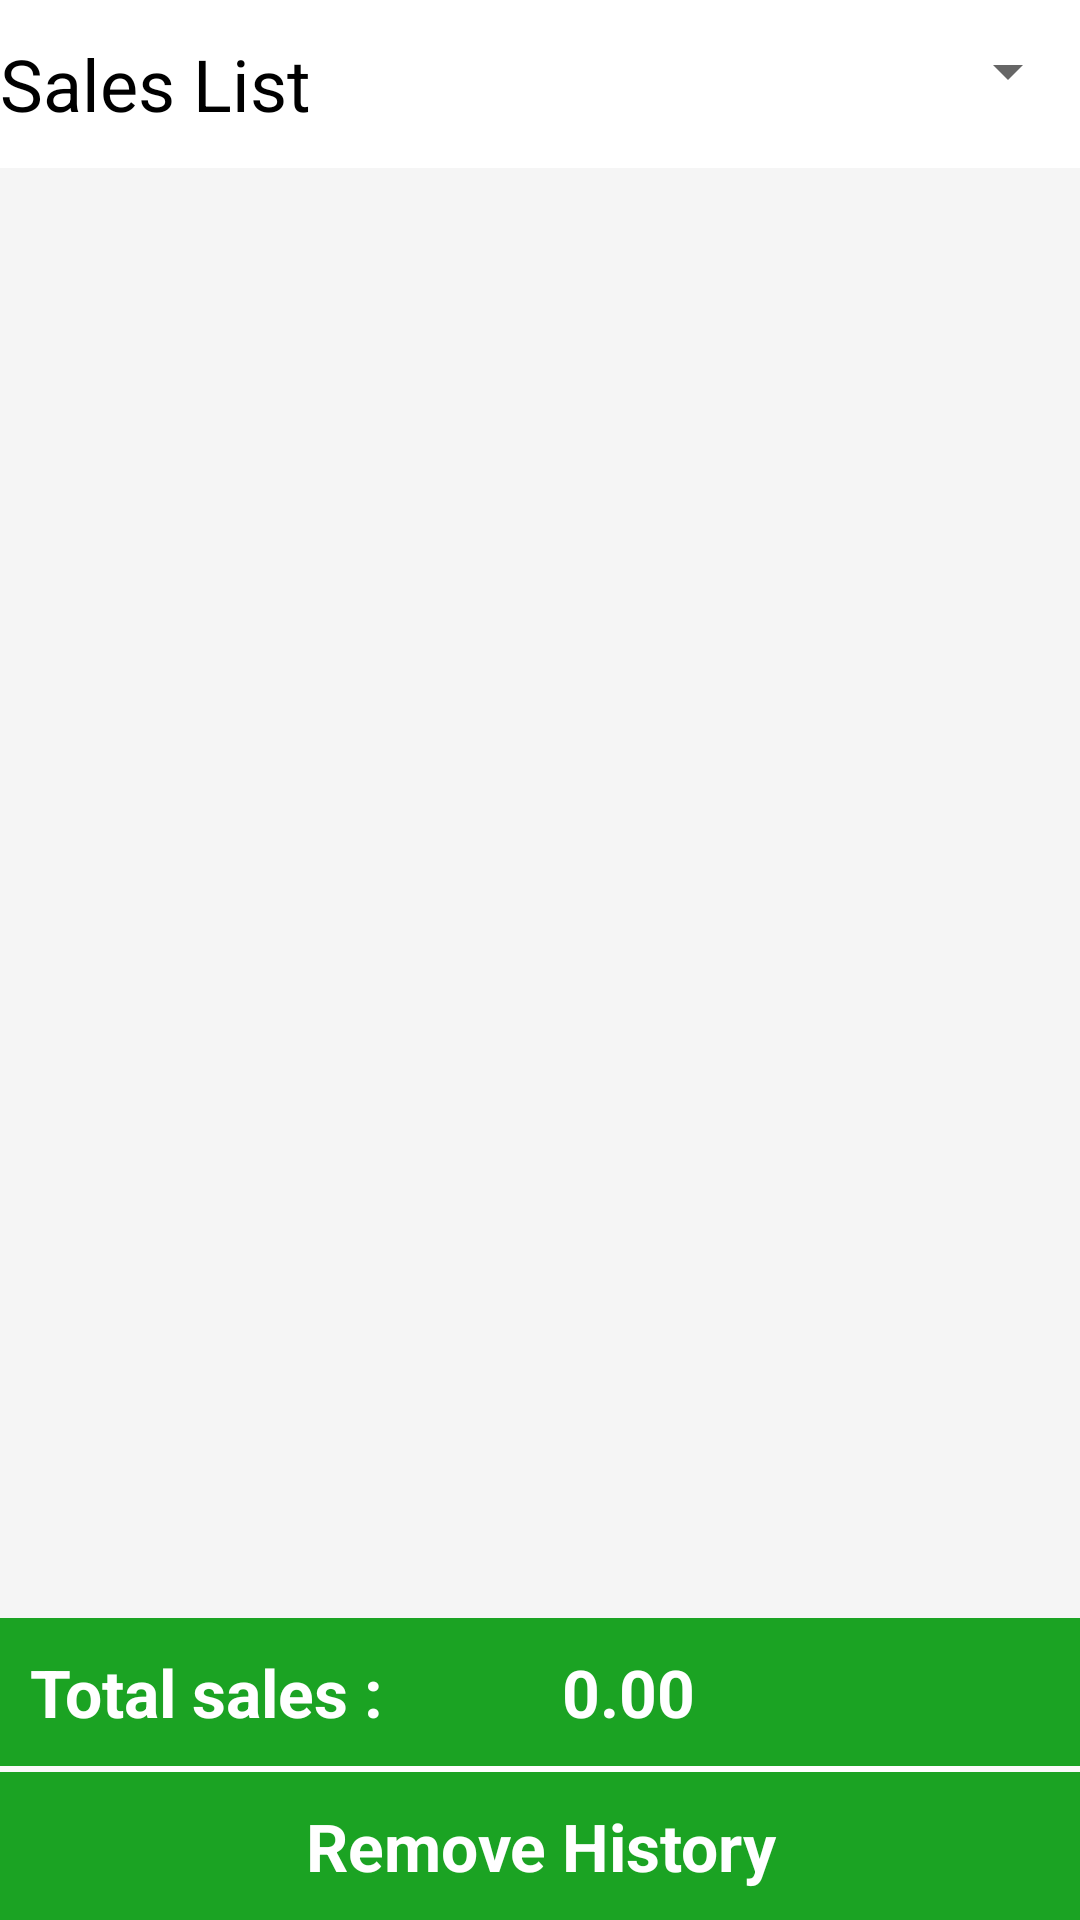

Layout XML and referenced resources for this Android screen:
<!-- AndroidManifest.xml: application theme AppTheme -->
<!-- res/layout/activity_sales_history.xml -->
<?xml version="1.0" encoding="utf-8"?>
<LinearLayout xmlns:android="http://schemas.android.com/apk/res/android"
    xmlns:app="http://schemas.android.com/apk/res-auto"
    xmlns:tools="http://schemas.android.com/tools"
    android:layout_width="match_parent"
    android:layout_height="match_parent"
    tools:context=".Marketopia.sales_history">

    <LinearLayout
        android:layout_width="match_parent"
        android:orientation="vertical"
        android:layout_height="match_parent">
        <android.support.v7.widget.Toolbar
            android:id="@+id/salestoolbar"
            android:minHeight="?attr/actionBarSize"
            android:layout_width="match_parent"
            app:contentInsetLeft="0dp"
            app:contentInsetStart="0dp"
            android:layout_height="wrap_content"
            app:titleTextColor="@android:color/white"
            android:background="@color/white">
            |<LinearLayout
            android:layout_width="match_parent"
            android:orientation="horizontal"
            android:layout_height="wrap_content">
            <TextView
                android:layout_width="wrap_content"
                android:textSize="@dimen/xlarge"
                android:textColor="@color/black"
                android:text="@string/menusales"
                android:layout_height="wrap_content" />
            <Spinner
                android:layout_width="0dp"
                android:layout_weight="1"
                android:layout_centerVertical="true"
                android:id="@+id/salesviewway"
                android:layout_height="wrap_content"></Spinner>

        </LinearLayout>

        </android.support.v7.widget.Toolbar>
        <android.support.v7.widget.RecyclerView
            android:layout_width="match_parent"
            android:background="@color/appcolor"
            android:id="@+id/saleshistoryrecucle"
            android:layout_height="0dp"
            android:layout_weight="1">

        </android.support.v7.widget.RecyclerView>
        <LinearLayout
            android:layout_width="match_parent"
            android:orientation="horizontal"
            android:padding="10dp"
            android:background="@color/green"
            android:layout_height="wrap_content">
            <TextView
                android:layout_width="0dp"
                android:textSize="@dimen/large"
                android:layout_weight=".3"

                android:gravity="start"
                android:text="@string/totalsales"
                android:textStyle="bold"
                android:textColor="@color/white"
                android:layout_height="wrap_content" />
            <TextView
                android:layout_width="wrap_content"
                android:gravity="center"
                android:layout_gravity="center"
                android:id="@+id/totalsalescost"
                android:textSize="@dimen/large"
                android:text="0.00"
                android:textStyle="bold"
                android:textColor="@color/white"
                android:layout_height="wrap_content" />
            <ImageView
                android:layout_width="0dp"
                android:layout_weight=".2"
                android:layout_gravity="end"
                android:id="@+id/updatesales"
                android:layout_height="match_parent" />


        </LinearLayout>
        <View
            android:layout_width="match_parent"
            android:layout_height="2dp"
            android:layout_marginEnd="40dp"
            android:layout_marginStart="40dp"
            android:background="@color/white"/>
        <TextView
            android:layout_width="match_parent"
            android:text="@string/removehistory"
            android:textSize="@dimen/large"
            android:textColor="@color/white"
            android:textStyle="bold"
            android:id="@+id/removehistory"
            android:padding="10dp"
            android:gravity="center"
            android:background="@color/green"
            android:layout_height="wrap_content" />
    </LinearLayout>

</LinearLayout>
<!-- resources referenced by this layout -->
<resources>
  <color name="appcolor">#f5f5f5</color>
  <color name="black">#000</color>
  <color name="green">#1BA323</color>
  <color name="white">#fff</color>
  <dimen name="large">22sp</dimen>
  <dimen name="xlarge">24sp</dimen>
  <string name="menusales">Sales List</string>
  <string name="removehistory">Remove History</string>
  <string name="totalsales">Total sales :</string>
  <style name="AppTheme" parent="Theme.AppCompat.Light.NoActionBar">
          
          <item name="colorPrimary">@color/white</item>
          <item name="colorPrimaryDark">@color/green</item>
          <item name="colorAccent">@color/black</item>
      </style>
</resources>
